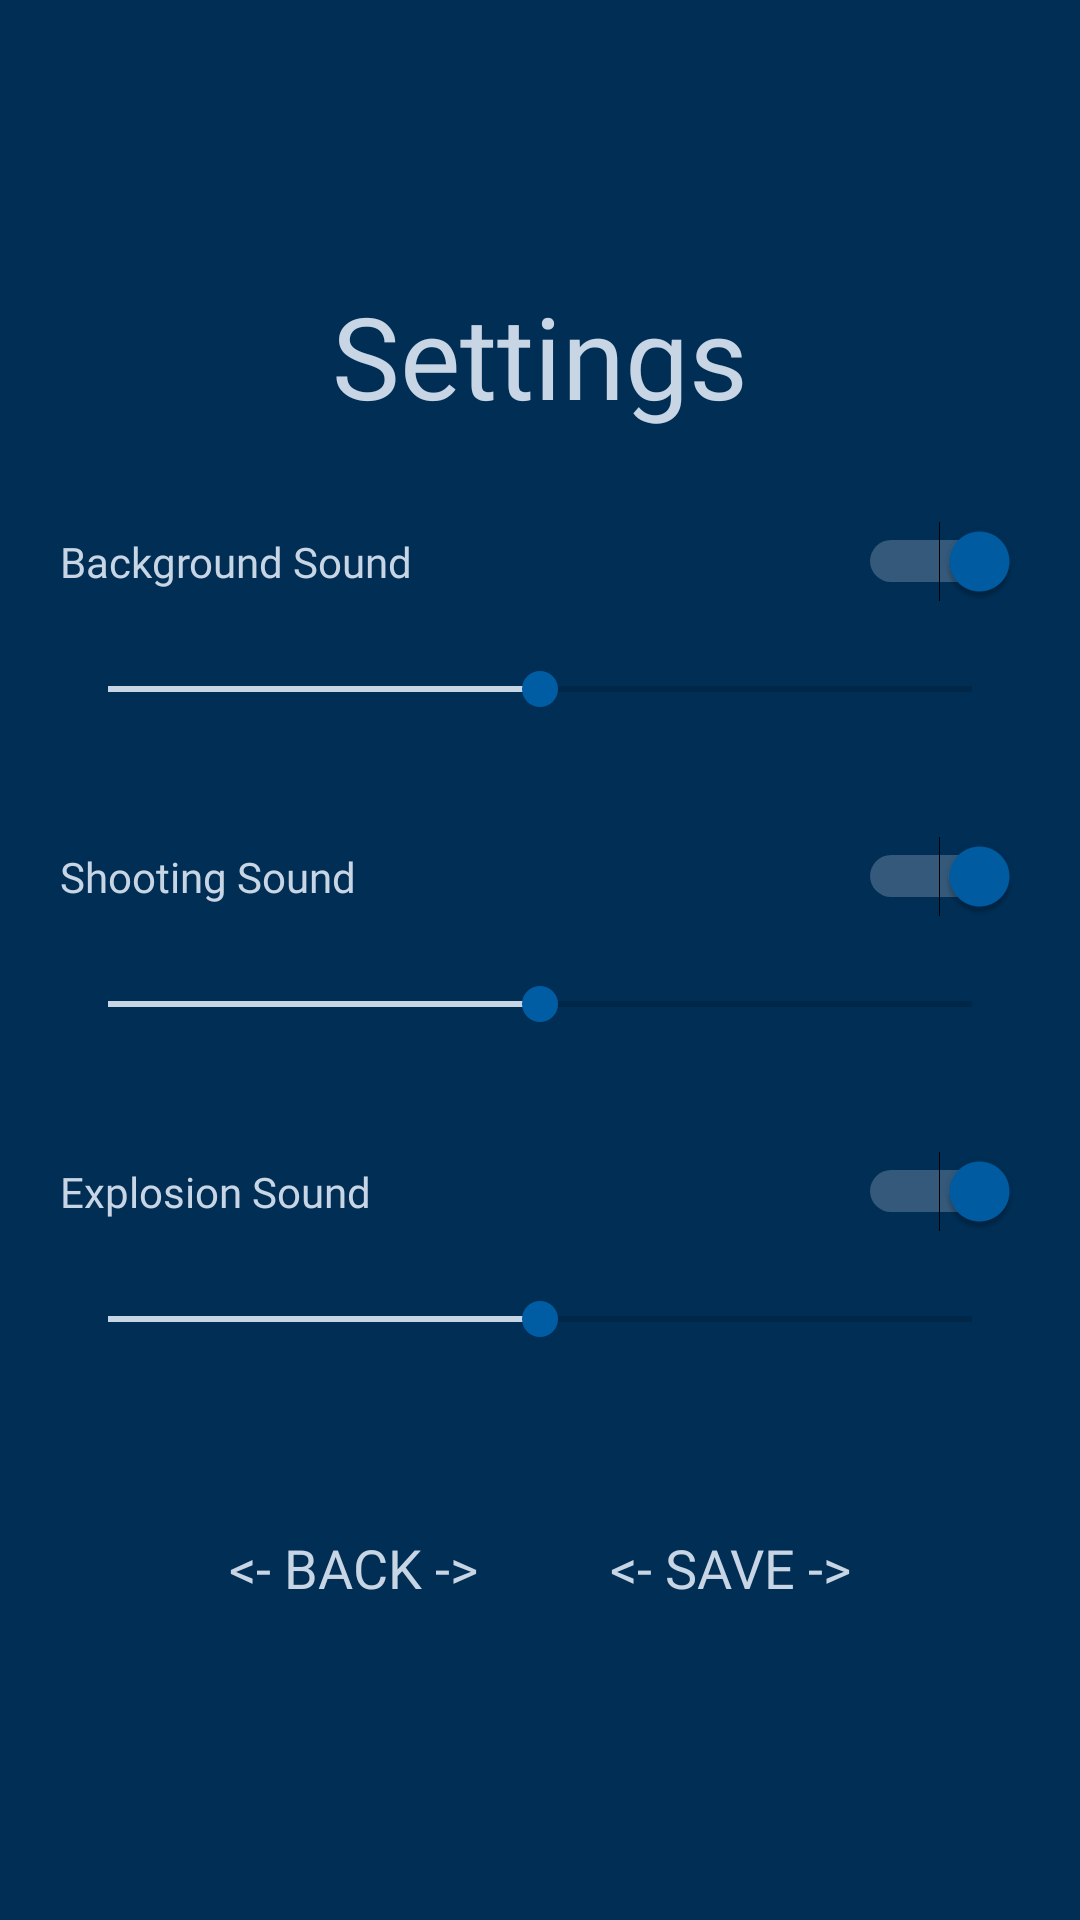

Android layout source for this screen:
<!-- AndroidManifest.xml: application theme AppTheme -->
<!-- res/layout/settings_screen.xml -->
<?xml version="1.0" encoding="utf-8"?>
<LinearLayout xmlns:android="http://schemas.android.com/apk/res/android"
    xmlns:app="http://schemas.android.com/apk/res-auto"
    xmlns:tools="http://schemas.android.com/tools"
    android:id="@+id/settings_screen"
    android:layout_width="match_parent"
    android:layout_height="match_parent"
    android:background="@color/colorBackground"
    android:gravity="center"
    android:orientation="vertical"
    android:padding="20dp"
    tools:context=".settingsScreen.SettingsScreen">

    <TextView
        android:layout_width="wrap_content"
        android:layout_height="wrap_content"
        android:text="@string/settings"
        android:fontFamily="@font/rm_regular"
        android:textColor="@color/colorFont"
        android:textSize="38sp"
        android:textAlignment="center"
        android:layout_marginBottom="30dp"/>

    <Switch
        android:id="@+id/background_sound"
        android:layout_width="match_parent"
        android:layout_height="wrap_content"
        android:layout_marginBottom="20dp"
        android:checked="true"
        android:fontFamily="@font/rm_regular"
        android:text="@string/background_sound"
        android:textColor="@color/colorFont"
        android:trackTint="@color/colorFont" />

    <SeekBar
        android:id="@+id/background_volume"
        android:layout_width="match_parent"
        android:layout_height="wrap_content"
        android:layout_marginBottom="40dp"
        android:indeterminate="false"
        android:max="100"
        android:progress="50"
        android:progressTint="@color/colorFont" />

    <Switch
        android:id="@+id/shooting_sound"
        android:layout_width="match_parent"
        android:layout_height="wrap_content"
        android:checked="true"
        android:fontFamily="@font/rm_regular"
        android:text="@string/shooting_sound"
        android:textColor="@color/colorFont"
        android:trackTint="@color/colorFont"
        android:layout_marginBottom="20dp" />

    <SeekBar
        android:id="@+id/shooting_volume"
        android:layout_width="match_parent"
        android:layout_height="wrap_content"
        android:layout_marginBottom="40dp"
        android:indeterminate="false"
        android:max="100"
        android:progress="50"
        android:progressTint="@color/colorFont" />

    <Switch
        android:id="@+id/explosion_sound"
        android:layout_width="match_parent"
        android:layout_height="wrap_content"
        android:checked="true"
        android:fontFamily="@font/rm_regular"
        android:text="@string/explosion_sound"
        android:textColor="@color/colorFont"
        android:trackTint="@color/colorFont"
        android:layout_marginBottom="20dp"/>

    <SeekBar
        android:id="@+id/explosion_volume"
        android:layout_width="match_parent"
        android:layout_height="wrap_content"
        android:layout_marginBottom="50dp"
        android:indeterminate="false"
        android:max="100"
        android:progress="50"
        android:progressTint="@color/colorFont" />

    <LinearLayout
        android:layout_width="match_parent"
        android:layout_height="wrap_content"
        android:orientation="horizontal"
        android:gravity="center"
        android:layout_gravity="center">

        <Button
            android:id="@+id/back_button"
            style="@style/Widget.AppCompat.Button.Borderless"
            android:layout_width="wrap_content"
            android:layout_height="wrap_content"
            android:layout_marginEnd="10dp"
            android:fontFamily="@font/rm_regular"
            android:text="@string/back"
            android:textColor="@color/colorFont"
            android:textSize="18sp" />

        <Button
            android:id="@+id/save_button"
            style="@style/Widget.AppCompat.Button.Borderless"
            android:layout_width="wrap_content"
            android:layout_height="wrap_content"
            android:layout_marginStart="10dp"
            android:fontFamily="@font/rm_regular"
            android:text="@string/save"
            android:textColor="@color/colorFont"
            android:textSize="18sp" />
    </LinearLayout>


</LinearLayout>
<!-- resources referenced by this layout -->
<resources>
  <color name="colorBackground">#002E55</color>
  <color name="colorFont">#C7D5E4</color>
  <string name="back">&lt;- Back -&gt;</string>
  <string name="background_sound">Background Sound</string>
  <string name="explosion_sound">Explosion Sound</string>
  <string name="save">&lt;- Save -&gt;</string>
  <string name="settings">Settings</string>
  <string name="shooting_sound">Shooting Sound</string>
  <style name="AppTheme" parent="Theme.AppCompat.Light.DarkActionBar">
          
          <item name="colorPrimary">@color/colorBackground</item>
          <item name="colorPrimaryDark">@color/colorPrimaryDark</item>
          <item name="colorAccent">@color/colorAccent</item>
          <item name="windowActionBar">false</item>
          <item name="windowNoTitle">true</item>
          <item name="android:windowFullscreen">true</item>
      </style>
  <color name="colorPrimaryDark">#00457A</color>
  <color name="colorAccent">#005DA4</color>
</resources>
